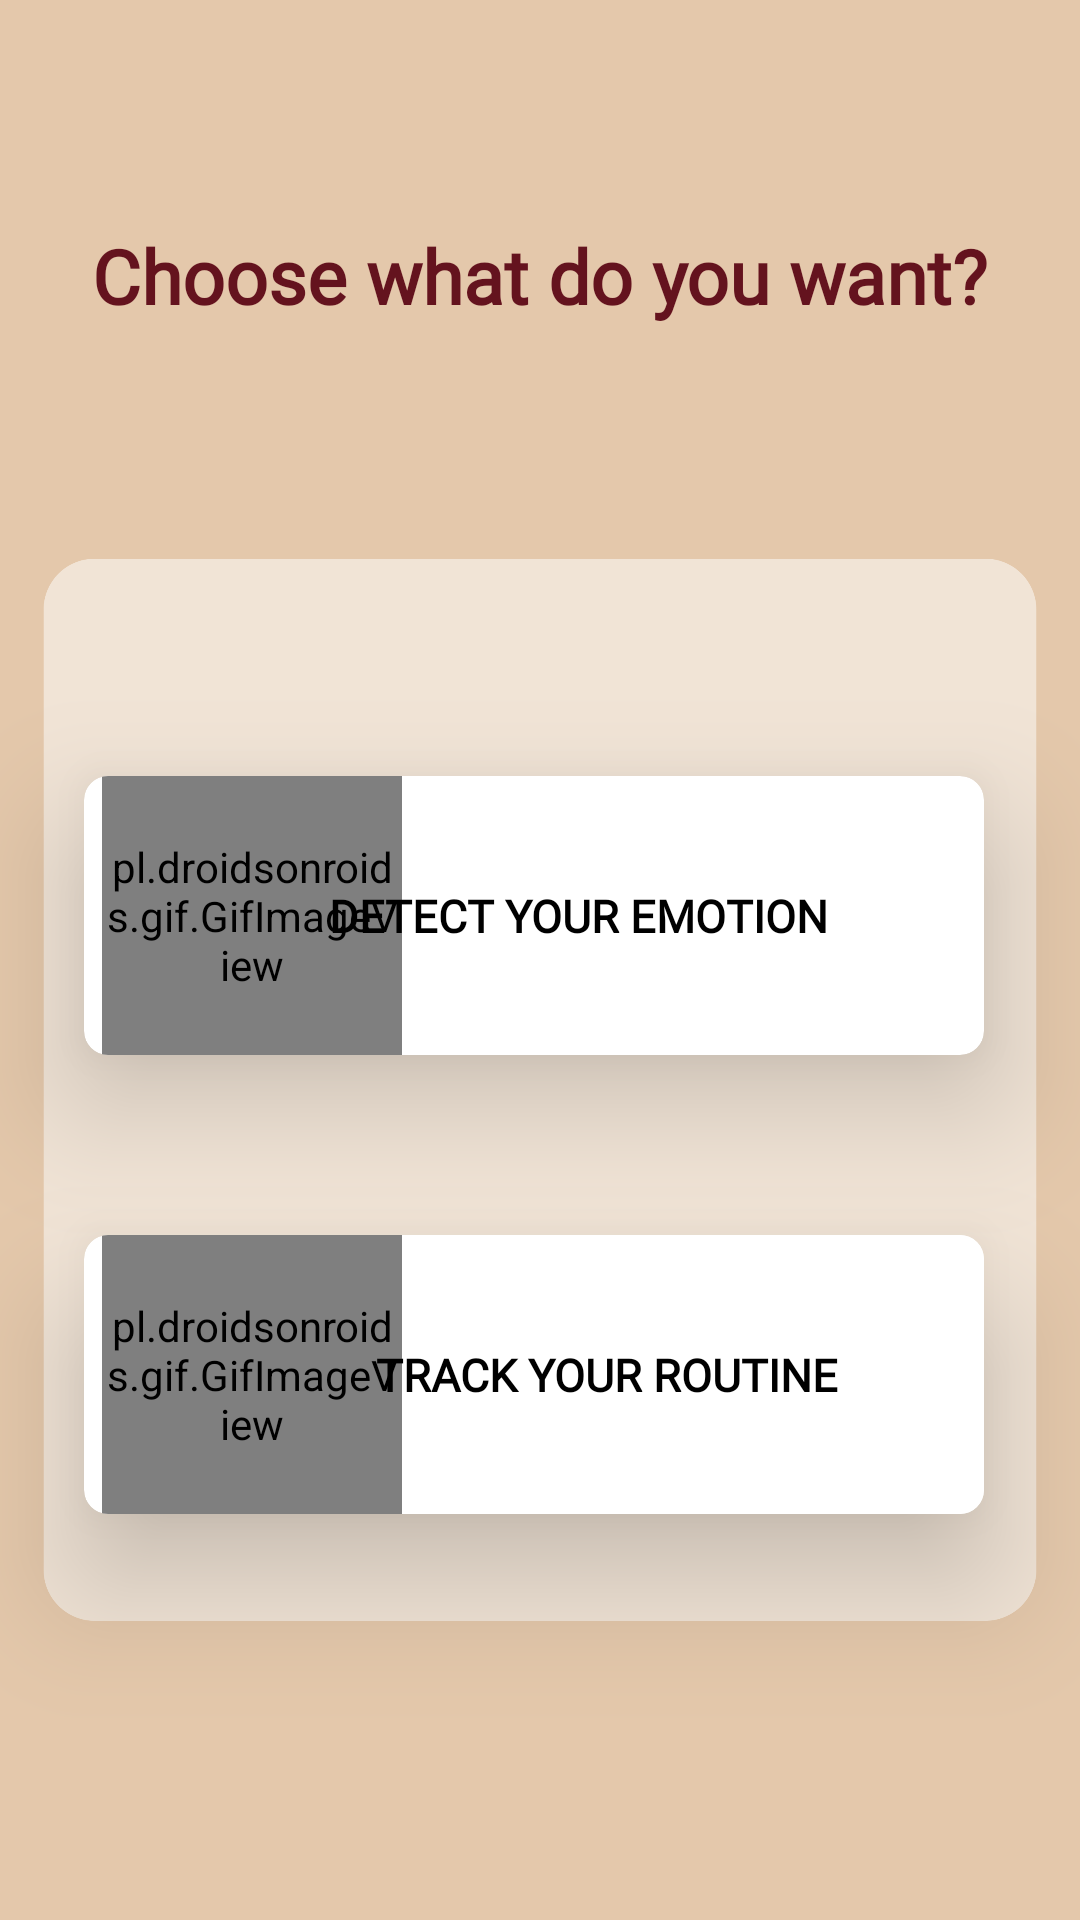

This screen was rendered from an Android layout file. Write that file and the resources it references.
<!-- AndroidManifest.xml: application theme Theme.CardFeature7 -->
<!-- res/layout/main_child_interface.xml -->
<?xml version="1.0" encoding="utf-8"?>
<RelativeLayout xmlns:android="http://schemas.android.com/apk/res/android"
    xmlns:tools="http://schemas.android.com/tools"
    xmlns:app="http://schemas.android.com/apk/res-auto"
    android:layout_width="match_parent"
    android:layout_height="match_parent"
    android:theme="@style/Theme.Material3.Light"
    android:background="@drawable/background_mainchilds"
    tools:context=".MainChildInterface" >

    
    <androidx.cardview.widget.CardView
        android:id="@+id/detectEmotionCardView"
        android:layout_width="300dp"
        android:layout_height="93dp"
        android:layout_below="@id/headerTextView"
        android:layout_marginLeft="28dp"
        android:layout_marginTop="150dp"
        android:layout_marginRight="8dp"
        app:cardCornerRadius="8dp"
        app:cardElevation="25dp">

        <FrameLayout
            android:layout_width="match_parent"
            android:layout_height="match_parent"
            android:background="@drawable/rounded_frame_background">

            <Button
                android:id="@+id/detectEmotionButton"
                android:layout_width="match_parent"
                android:layout_height="match_parent"
                android:background="@android:color/transparent"
                android:fontFamily="@font/indieflower"
                android:text="        Detect Your Emotion"
                android:textColor="#000000"
                android:textSize="15dp"
                android:textStyle="bold" />

            <pl.droidsonroids.gif.GifImageView
                android:id="@+id/detectEmotionGifImageView"
                android:layout_width="100dp"
                android:layout_height="100dp"
                android:layout_gravity="start|center_vertical"
                android:layout_marginStart="6dp"
                android:src="@drawable/detectemotion" />
        </FrameLayout>

    </androidx.cardview.widget.CardView>

    
    <androidx.cardview.widget.CardView
        android:id="@+id/trackRoutineCardView"
        android:layout_width="300dp"
        android:layout_height="93dp"
        android:layout_below="@id/detectEmotionCardView"
        android:layout_marginLeft="28dp"
        android:layout_marginTop="60dp"
        android:layout_marginRight="8dp"
        app:cardCornerRadius="8dp"
        app:cardElevation="25dp">

        <FrameLayout
            android:layout_width="351dp"
            android:layout_height="match_parent"
            android:background="@drawable/rounded_frame_background">

            <Button
                android:id="@+id/trackRoutineButton"
                android:layout_width="349dp"
                android:layout_height="match_parent"
                android:background="@android:color/transparent"
                android:fontFamily="@font/indieflower"
                android:text="Track Your Routine"
                android:textColor="#000000"
                android:textSize="15dp"
                android:textStyle="bold" />

            <pl.droidsonroids.gif.GifImageView
                android:id="@+id/trackRoutineGifImageView"
                android:layout_width="100dp"
                android:layout_height="100dp"
                android:layout_gravity="start|center_vertical"
                android:layout_marginStart="6dp"
                android:src="@drawable/trackroutine" />
        </FrameLayout>

    </androidx.cardview.widget.CardView>

    <TextView
        android:id="@+id/headerTextView"
        android:layout_width="wrap_content"
        android:layout_height="wrap_content"
        android:text="Choose what do you want?"
        android:textColor="#64131E"
        android:textSize="25dp"
        android:textStyle="bold"
        android:layout_centerHorizontal="true"
        android:layout_marginTop="75dp"
        android:fontFamily="@font/indieflower"
        android:shadowColor="#FFFFFF"/>



</RelativeLayout>
<!-- resources referenced by this layout -->
<resources>
  <!-- drawable background_mainchilds: png bitmap (drawable, 67947 bytes) -->
  <!-- drawable detectemotion: gif bitmap (drawable, 619430 bytes) -->
  <!-- drawable rounded_frame_background (drawable) -->
  <?xml version="1.0" encoding="utf-8"?>
  <shape xmlns:android="http://schemas.android.com/apk/res/android">
      <corners android:radius="24dp" /> 
      <solid android:color="#FFFFFF" /> 
  </shape>
  <style name="Theme.CardFeature7" parent="Base.Theme.CardFeature7" />
  <style name="Base.Theme.CardFeature7" parent="Theme.MaterialComponents.DayNight.NoActionBar">
          
          
          <item name="colorPrimary">@color/brown</item>
          <item name="colorPrimaryVariant">@color/brown</item>
          <item name="colorOnPrimary">@color/white</item>
  
          <item name="android:statusBarColor">@color/brown</item>
  
      </style>
  <color name="brown">#B08968</color>
  <color name="white">#FFFFFFFF</color>
</resources>
